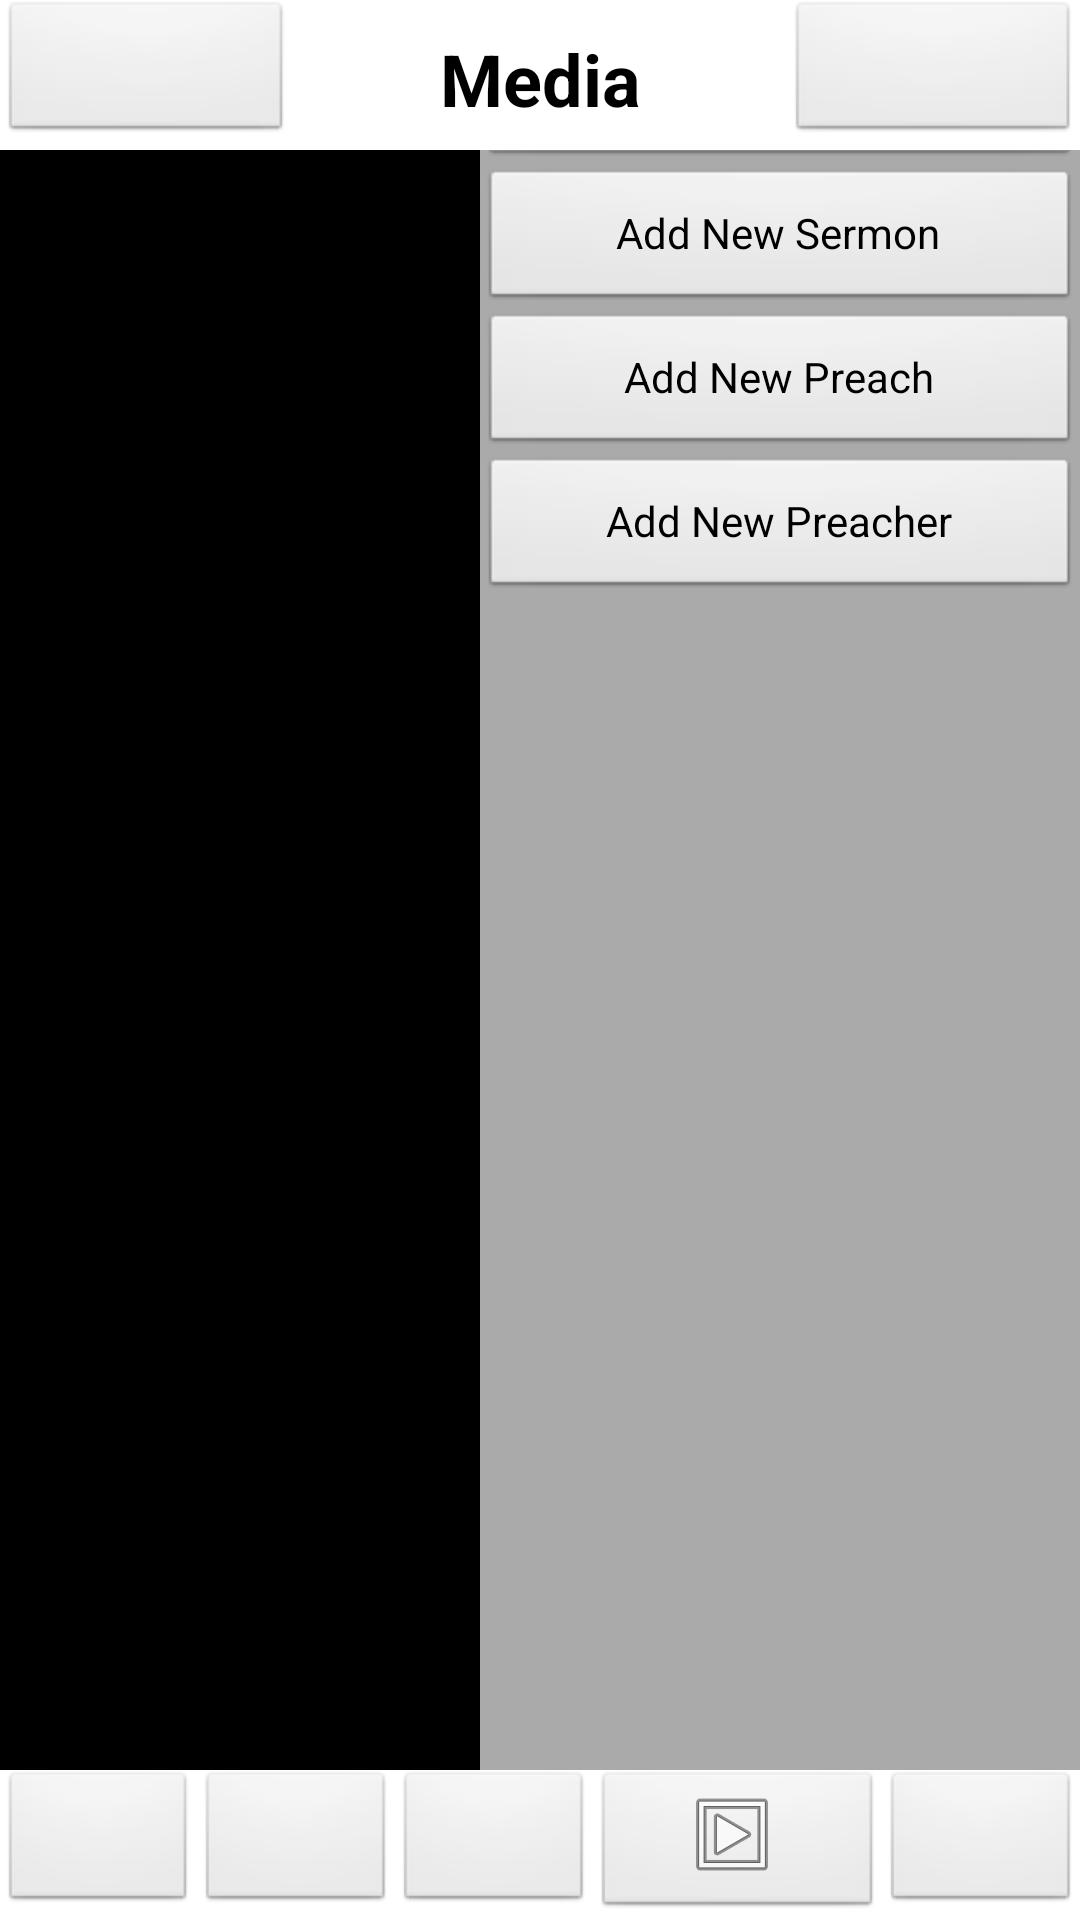

Android layout source for this screen:
<!-- AndroidManifest.xml: application theme android:Theme.NoTitleBar -->
<!-- res/layout/activity_media_tab.xml -->
<?xml version="1.0" encoding="utf-8"?>
<android.support.constraint.ConstraintLayout xmlns:android="http://schemas.android.com/apk/res/android"
    xmlns:app="http://schemas.android.com/apk/res-auto"
    xmlns:tools="http://schemas.android.com/tools"
    android:layout_width="match_parent"
    android:layout_height="match_parent"
    tools:context="com.churchapp.ikon.ikonchurch.MediaTab">

    <ScrollView
        android:layout_width="0dp"
        android:layout_height="0dp"
        app:layout_constraintBottom_toBottomOf="parent"
        app:layout_constraintHorizontal_bias="0.333"
        app:layout_constraintLeft_toLeftOf="parent"
        app:layout_constraintRight_toRightOf="parent"
        app:layout_constraintTop_toTopOf="parent"
        app:layout_constraintVertical_bias="0.496">

        <LinearLayout
            android:layout_width="match_parent"
            android:layout_height="wrap_content"
            android:orientation="vertical">

            <ListView
                android:id="@+id/ListViewSermon"
                android:layout_width="match_parent"
                android:layout_height="720dp"
                >


            </ListView>
        </LinearLayout>
    </ScrollView>

    <LinearLayout
        android:id="@+id/LinearLayoutOptionsBar"
        android:layout_width="200dp"
        android:layout_height="0dp"
        android:layout_marginBottom="8dp"
        android:layout_marginLeft="8dp"
        android:layout_marginStart="8dp"
        android:layout_marginTop="8dp"
        android:layout_weight="1"
        android:background="@android:color/darker_gray"
        android:orientation="vertical"
        app:layout_constraintBottom_toBottomOf="parent"
        app:layout_constraintHorizontal_bias="1.0"
        app:layout_constraintLeft_toLeftOf="parent"
        app:layout_constraintRight_toRightOf="parent"
        app:layout_constraintTop_toTopOf="parent"
        app:layout_constraintVertical_bias="0.493">

        <Button
            android:id="@+id/button3"
            android:layout_width="match_parent"
            android:layout_height="wrap_content"
            android:text="Button" />

        <Button
            android:id="@+id/buttonAddNewSermon"
            android:layout_width="match_parent"
            android:layout_height="wrap_content"
            android:text="Add New Sermon"
            android:onClick="AddSermon"/>

        <Button
            android:id="@+id/buttonAddNewPreach"
            android:layout_width="match_parent"
            android:layout_height="wrap_content"
            android:text="Add New Preach"
            android:onClick="AddPreach"/>

        <Button
            android:id="@+id/buttonAddNewPreacher"
            android:layout_width="match_parent"
            android:layout_height="wrap_content"
            android:text="Add New Preacher" />
    </LinearLayout>

    <LinearLayout
        android:id="@+id/LayoutBarBottom"
        android:layout_width="0dp"
        android:layout_height="50dp"
        android:background="@android:color/background_light"
        android:orientation="horizontal"
        android:visibility="visible"
        app:layout_constraintBottom_toBottomOf="parent"
        app:layout_constraintLeft_toLeftOf="parent"
        app:layout_constraintRight_toRightOf="parent"
        app:layout_constraintTop_toBottomOf="@+id/LinearLayoutOptionsBar"
        app:layout_constraintHorizontal_bias="0.0"
        app:layout_constraintVertical_bias="1.0">

        <ImageButton
            android:id="@+id/imageButton3"
            android:layout_width="wrap_content"
            android:layout_height="wrap_content"
            android:layout_weight="1"
            android:contentDescription=""
            app:srcCompat="@mipmap/ic_launcher_round" />

        <ImageButton
            android:id="@+id/imageButton2"
            android:layout_width="wrap_content"
            android:layout_height="wrap_content"
            android:layout_weight="1"
            android:src="@mipmap/ic_launcher_round" />

        <ImageButton
            android:id="@+id/imageButton"
            android:layout_width="wrap_content"
            android:layout_height="wrap_content"
            android:layout_weight="1"
            android:src="@mipmap/ic_launcher_round" />

        <ImageButton
            android:id="@+id/ImageBttnMedia"
            android:layout_width="wrap_content"
            android:layout_height="wrap_content"
            android:layout_weight="1"
            android:src="@android:drawable/ic_menu_slideshow" />

        <ImageButton
            android:id="@+id/imageButton5"
            android:layout_width="wrap_content"
            android:layout_height="wrap_content"
            android:layout_weight="1"
            android:src="@mipmap/ic_launcher_round" />
    </LinearLayout>

    <LinearLayout
        android:id="@+id/LayoutBartop"
        android:layout_width="0dp"
        android:layout_height="50dp"
        android:background="@android:color/background_light"
        android:orientation="horizontal"
        android:visibility="visible"
        app:layout_constraintBottom_toBottomOf="parent"
        app:layout_constraintHorizontal_bias="0.0"
        app:layout_constraintLeft_toLeftOf="parent"
        app:layout_constraintRight_toRightOf="parent"
        app:layout_constraintTop_toTopOf="parent"
        app:layout_constraintVertical_bias="0.0">

        <ImageButton
            android:id="@+id/imageButtonSearch"
            android:layout_width="0dp"
            android:layout_height="wrap_content"
            android:layout_weight="1"
            android:contentDescription=""
            android:src="@mipmap/ic_launcher_round" />

        <TextView
            android:id="@+id/textView2"
            android:layout_width="wrap_content"
            android:layout_height="wrap_content"
            android:layout_weight="1"
            android:paddingTop="10dp"
            android:text="Media"
            android:textAlignment="center"
            android:textAppearance="@style/TextAppearance.AppCompat.Headline"
            android:textColor="@android:color/black"
            android:textStyle="bold" />

        <ImageButton
            android:id="@+id/imageButtonOption"
            android:layout_width="0dp"
            android:layout_height="wrap_content"
            android:layout_weight="1"
            android:onClick="OptionBar"
            android:src="@mipmap/ic_launcher_round" />
    </LinearLayout>

</android.support.constraint.ConstraintLayout>
<!-- resources referenced by this layout -->
<resources>

</resources>
